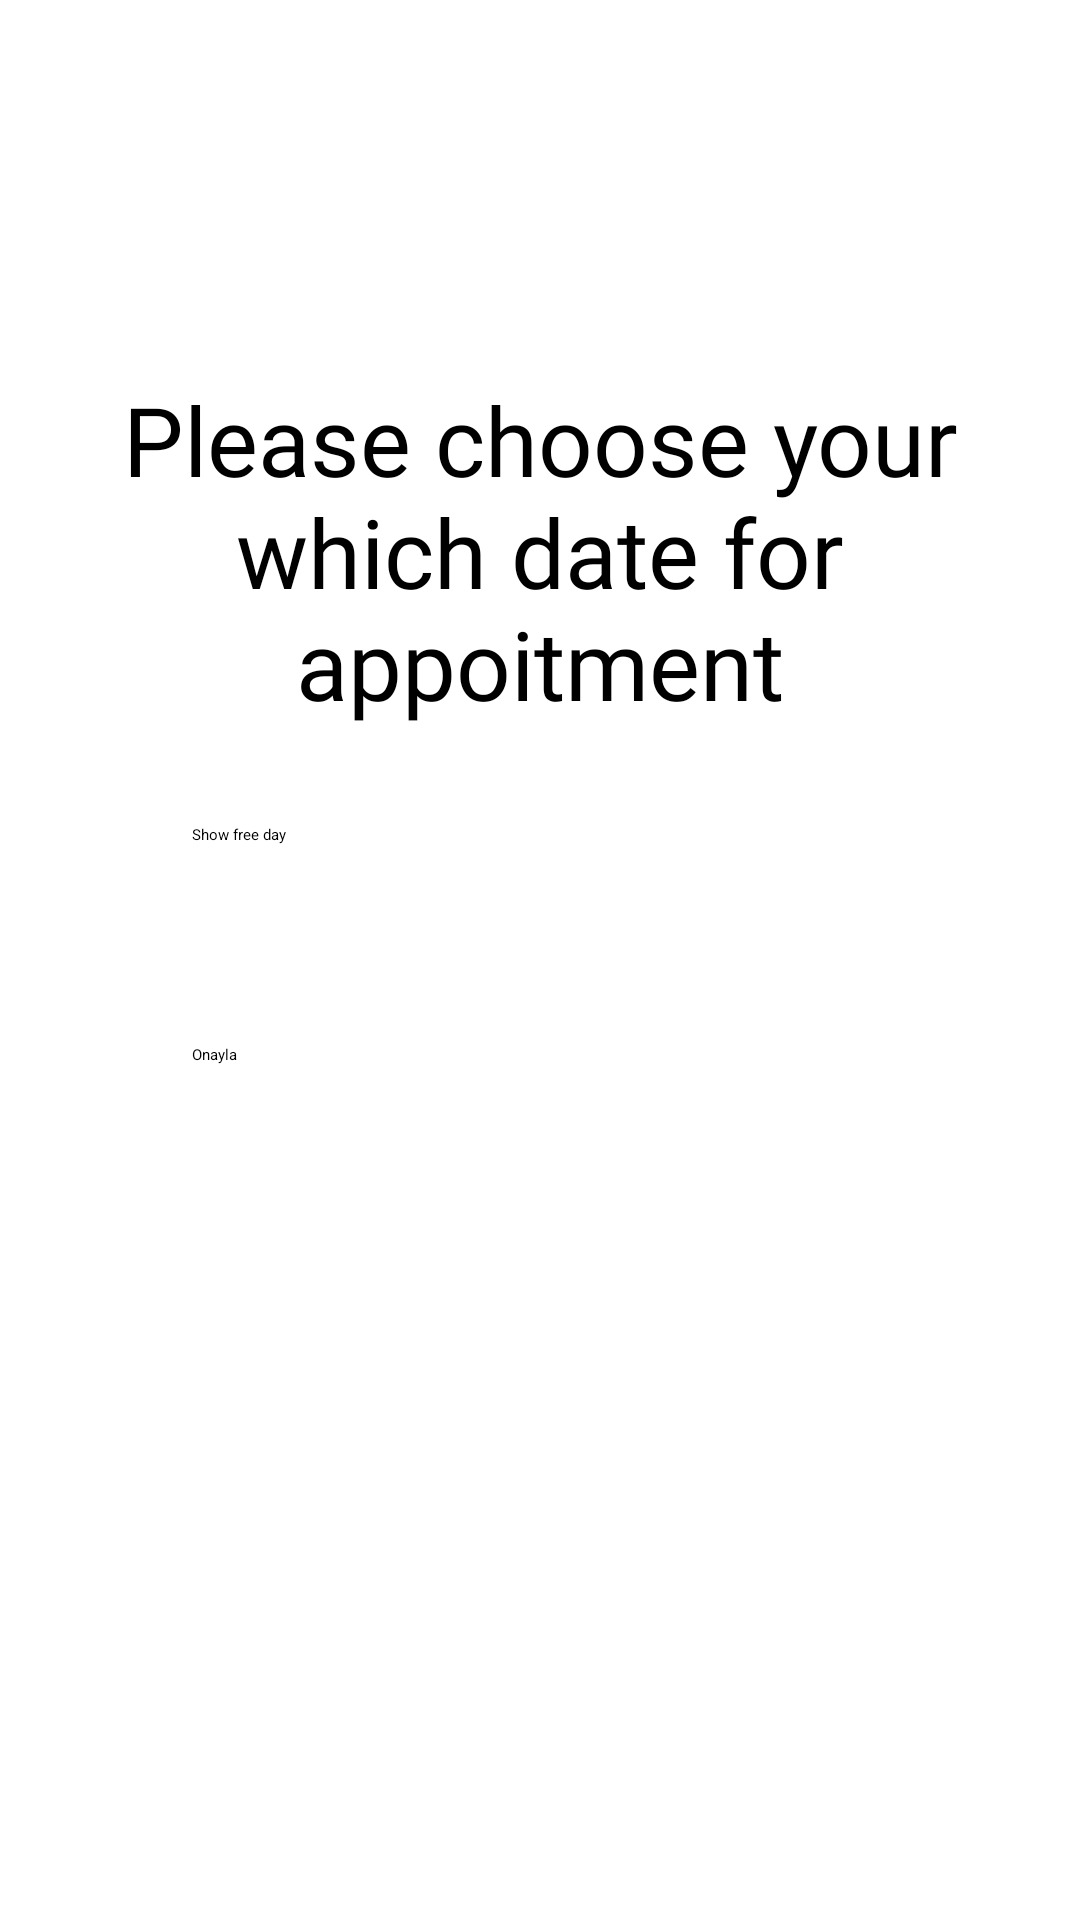

Layout XML and referenced resources for this Android screen:
<!-- AndroidManifest.xml: application theme Theme.Doktor -->
<!-- res/layout/activity_appointment2.xml -->
<?xml version="1.0" encoding="utf-8"?>
<androidx.constraintlayout.widget.ConstraintLayout
    xmlns:android="http://schemas.android.com/apk/res/android"
    xmlns:app="http://schemas.android.com/apk/res-auto"
    xmlns:tools="http://schemas.android.com/tools"
    android:layout_width="match_parent"
    android:layout_height="match_parent"
    android:background="@color/white"
    tools:context=".AppointmentActivity2">

    <TextView
        android:id="@+id/textView"
        android:layout_width="match_parent"
        android:layout_height="wrap_content"
        android:layout_marginTop="125dp"
        android:fontFamily="@font/raleway"
        android:text="Please choose your which date for appoitment"
        android:textAlignment="center"
        android:textColor="@color/black"
        android:textSize="32sp"
        app:layout_constraintTop_toTopOf="parent" />

    <Button
        android:id="@+id/btnSHow"
        android:layout_width="match_parent"
        android:layout_height="wrap_content"
        android:text="Show free day"
        android:layout_marginTop="32dp"
        android:layout_marginLeft="64dp"
        android:layout_marginRight="64dp"
        app:layout_constraintStart_toStartOf="@+id/textView"
        app:layout_constraintTop_toBottomOf="@+id/textView" />


    <TextView
        android:id="@+id/date_text"
        android:layout_width="match_parent"
        android:layout_height="wrap_content"
        android:textColor="@color/black"
        android:textSize="24sp"
        android:textAlignment="center"
        android:layout_marginTop="12dp"
        app:layout_constraintEnd_toEndOf="@+id/btnSHow"
        app:layout_constraintStart_toStartOf="@+id/btnSHow"
        app:layout_constraintTop_toBottomOf="@+id/btnSHow" />

    <Button
        android:id="@+id/btnOnay"
        android:layout_width="match_parent"
        android:layout_height="wrap_content"
        android:text="Onayla"
        android:layout_marginTop="22dp"
        android:layout_marginLeft="64dp"
        android:layout_marginRight="64dp"
        app:layout_constraintStart_toStartOf="@+id/date_text"
        app:layout_constraintTop_toBottomOf="@+id/date_text" />

</androidx.constraintlayout.widget.ConstraintLayout>
<!-- resources referenced by this layout -->
<resources>
  <color name="black">#FF000000</color>
  <color name="white">#FFFFFFFF</color>
</resources>
